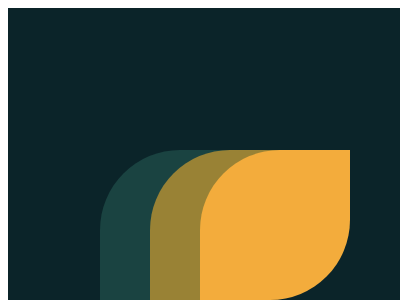

Recreate this image using only HTML and CSS.

<!DOCTYPE html>
<html lang="en">
<head>
    <meta charset="UTF-8">
    <meta http-equiv="X-UA-Compatible" content="IE=edge">
    <meta name="viewport" content="width=device-width, initial-scale=1.0">
    <title>leafy trail</title>
</head>
<body>
    <div>
        <div class="quarter"id="first-quarter"></div>
        <div class="quarter"id="second-quarter"></div>
        <div class="quarter"id="third-quarter"></div>
      </div>
      <style>
          div{
  background-color:#0B2429;
  height:500px;
  width:500px;
}
.quarter{
  height:150px;
  width:150px;
  border-radius:80px 0px 80px 0px;
  display:inline-block;
}
#first-quarter{
  background-color:#1A4341;
  position:absolute;
  left:100px;
  top:150px;
}
#second-quarter{
  background-color:#998235;
  position:absolute;
  left:150px;
  top:150px;
}
#third-quarter{
  background-color:#F3AC3C;
  position:absolute;
  left:200px;
  top:150px;
}
      </style>
</body>
</html>